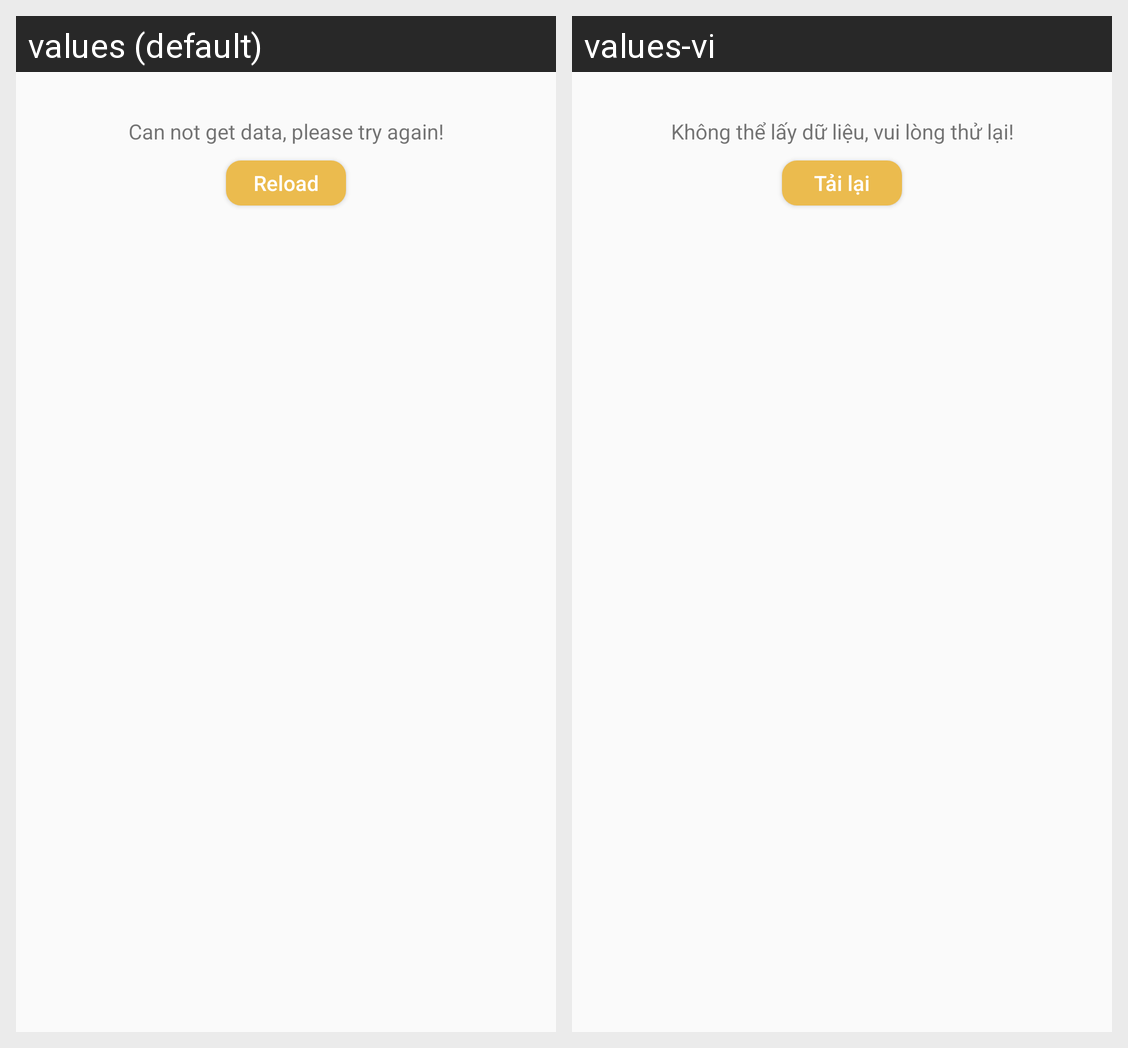

Translations of the strings shown on this Android screen, per locale in the grid:
Android screen res/layout/activity_member__around__here.xml rendered under 2 locales, left to right: values (default), values-vi. Device: Nexus 5 (rendered at 1080×1920; each locale shown at half size, 540×960, under a caption strip naming it); theme AppTheme.
Strings drawn on this screen, with the default value and each locale's value (text and hints the layout hard-codes, and strings that could not be matched under every locale, appear in the picture but are not listed):

canNotGetData
  values: Can not get data, please try again!
  values-vi: Không thể lấy dữ liệu, vui lòng thử lại!

reload
  values: Reload
  values-vi: Tải lại
